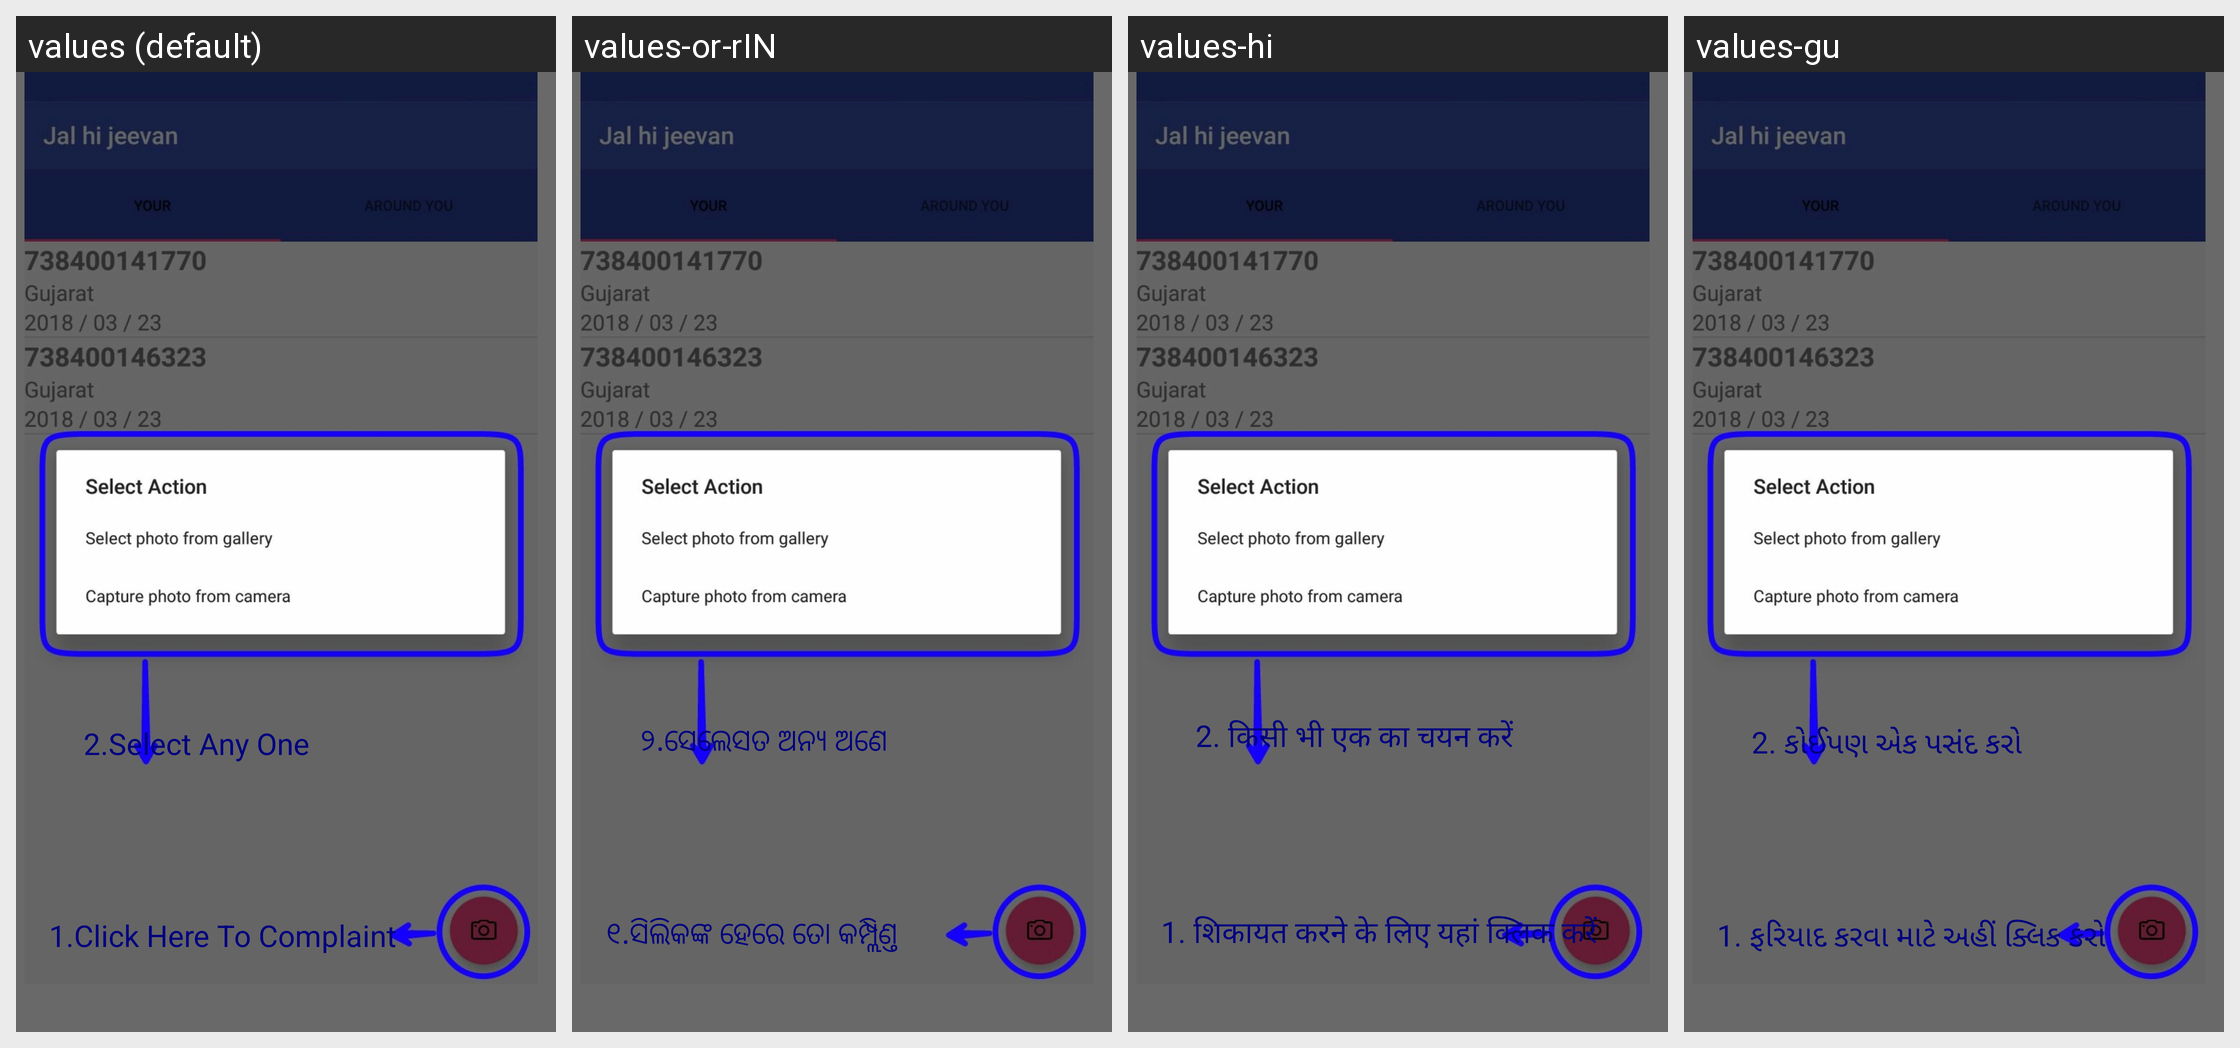

This grid shows one Android layout under several languages. Give, for every string resource on the screen, its name, the default text and each shown locale's text.
Android screen res/layout/welcome_slide2.xml rendered under 4 locales, left to right: values (default), values-or-rIN, values-hi, values-gu. Device: Nexus 5 (rendered at 1080×1920; each locale shown at half size, 540×960, under a caption strip naming it); theme AppTheme.
Other locales in the repository, not shown: values-bn-rIN, values-kn, values-ml-rIN, values-mr, values-pa-rIN, values-ta-rIN, values-te-rIN.
Strings drawn on this screen, with the default value and each locale's value (text and hints the layout hard-codes, and strings that could not be matched under every locale, appear in the picture but are not listed):

ClickHereToComplaint
  values: 1.Click Here To Complaint
  values-or-rIN: ୧.ସିଲିକଙ୍କ ହେରେ ତୋ କମ୍ପ୍ଲିଣ୍ତ 
  values-hi: 1. शिकायत करने के लिए यहां क्लिक करें
  values-gu: 1. ફરિયાદ કરવા માટે અહીં ક્લિક કરો

SelectAnyOne
  values: 2.Select Any One
  values-or-rIN: ୨.ସେଲେସତ ଅନ୍ୟ ଅଣେ 
  values-hi: 2. किसी भी एक का चयन करें
  values-gu: 2. કોઈપણ એક પસંદ કરો
